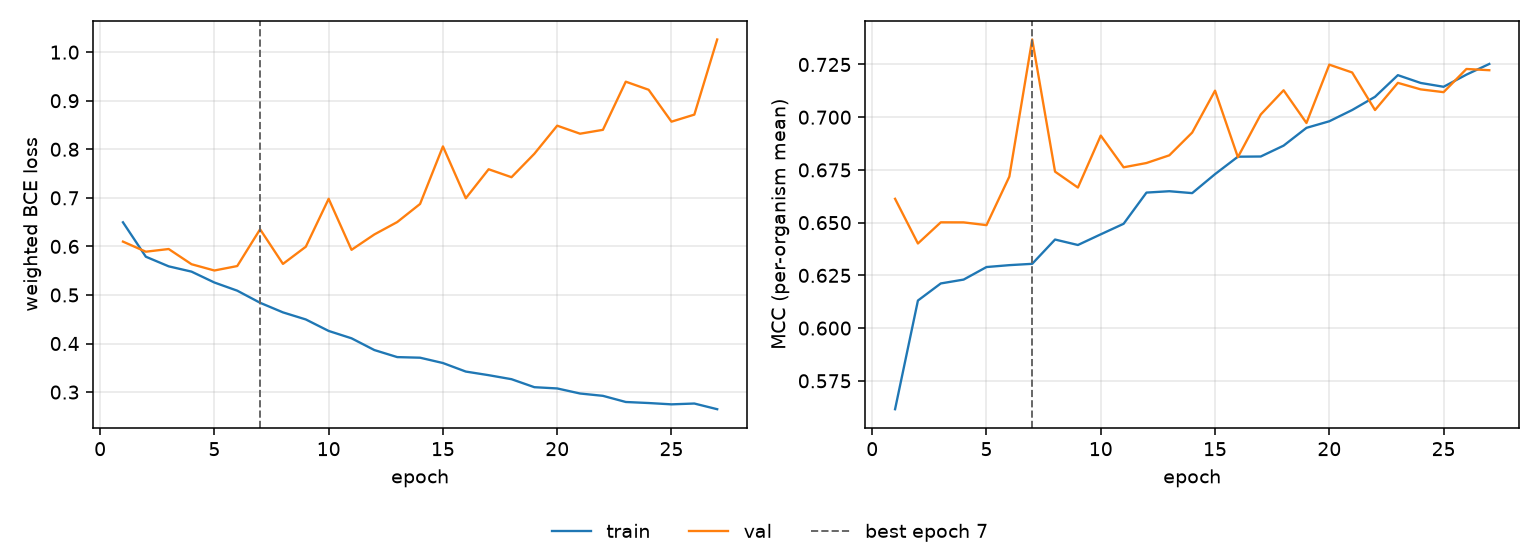

The table this chart was drawn from, first rows:
epoch, tr_loss, vl_loss, tr_mcc, vl_mcc, is_best
1, 0.6496, 0.6099, 0.5615, 0.6613, False
2, 0.5788, 0.5891, 0.6131, 0.6401, False
3, 0.559, 0.5946, 0.6212, 0.6502, False
4, 0.548, 0.5633, 0.623, 0.6501, False
5, 0.5256, 0.5504, 0.629, 0.6488, False
6, 0.5088, 0.5595, 0.6298, 0.6718, False
7, 0.4839, 0.6353, 0.6305, 0.7369, True
8, 0.4642, 0.5639, 0.642, 0.6742, False
9, 0.4496, 0.5993, 0.6394, 0.6666, False
10, 0.4259, 0.698, 0.6445, 0.6913, False
11, 0.4108, 0.5929, 0.6495, 0.6762, False
12, 0.3866, 0.6246, 0.6643, 0.6783, False
13, 0.372, 0.6501, 0.6649, 0.6819, False
14, 0.3708, 0.6874, 0.664, 0.6927, False
15, 0.3598, 0.8059, 0.673, 0.7126, False
16, 0.3423, 0.6992, 0.6813, 0.681, False
17, 0.3348, 0.7589, 0.6814, 0.7013, False
18, 0.3266, 0.7425, 0.6865, 0.7128, False
19, 0.3101, 0.7907, 0.6949, 0.6973, False
20, 0.3075, 0.8486, 0.6981, 0.7249, False
21, 0.2971, 0.8321, 0.7034, 0.7212, False
22, 0.2923, 0.84, 0.7097, 0.7034, False
23, 0.2796, 0.9392, 0.7199, 0.7163, False
24, 0.2775, 0.9226, 0.7162, 0.7132, False
25, 0.2748, 0.8569, 0.7144, 0.7119, False
26, 0.2764, 0.8714, 0.7202, 0.7229, False
27, 0.2647, 1.026, 0.7253, 0.7223, False
